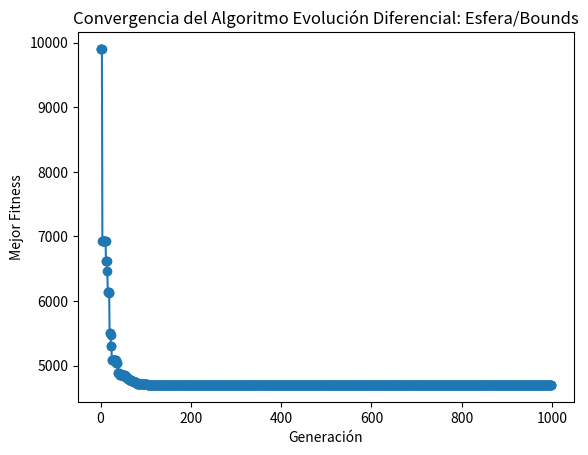

The script that saved this image:
import numpy as np
import matplotlib.pyplot as plt
from datetime import datetime

class Poblacion:
    
    def __init__(self, NP, Dim, seed=None):
        self.NP = NP
        self.Dim = Dim
        self.seed = seed
        self.individuos = self.generar_poblacion(seed)
        self.o = np.random.uniform(low=-80, high=80, size=self.Dim)
        
    def generar_poblacion(self, seed):
        if seed is not None:
            np.random.seed(seed)
        return [self.generar_individuo(self.Dim) for _ in range(self.NP)]
    
    def generar_individuo(self, Dim):
        return np.random.uniform(low=-100, high=100, size=Dim)

    def evaluar_individuo(self, individuo):
        z = individuo - self.o
        f_constante = -1400
        suma_cuadrados = np.sum(z**2)
        fitness = suma_cuadrados - f_constante
        return fitness
    
    def evaluar_poblacion(self):
        evaluaciones = [self.evaluar_individuo(individuo) for individuo in self.individuos]
        return evaluaciones

    def rest_reflex(self, valores, inf_lim, sup_lim):
        for i in range(len(valores)):
            if valores[i] < inf_lim[i]:
                valores[i] = 2 * inf_lim[i] - valores[i]
            elif valores[i] > sup_lim[i]:
                valores[i] = 2 * sup_lim[i] - valores[i]
        return valores
    
    def rest_bou(self, valores):
        return np.clip(valores, -100, 100)

    def mutacion(self, individuo, CR, F):
        r1, r2, r3 = np.random.choice(self.NP, 3, replace=False)
        jrand = np.random.randint(0, len(individuo))
        nuevo_individuo = np.copy(individuo)
        for j in range(len(individuo)):
            if np.random.rand() < CR or j == jrand:
                nuevo_individuo[j] = self.individuos[r1][j] + F * (self.individuos[r2][j] - self.individuos[r3][j])
        return nuevo_individuo

    def cruz(self, individuo1, individuo2):
        hijo = (individuo1 + individuo2) / 2
        inf_lim = np.full_like(hijo, -100)
        sup_lim = np.full_like(hijo, 100)
        hijo = self.rest_bou(hijo)
        return hijo

    def seleccion(self, CR, F):
        nueva_poblacion = []
        evaluaciones = self.evaluar_poblacion()
        for i in range(self.NP):
            individuo = self.individuos[i]
            mutado = self.mutacion(individuo, CR, F)
            cruzado = self.cruz(individuo, mutado)
            if self.evaluar_individuo(cruzado) < evaluaciones[i]:
                nueva_poblacion.append(cruzado)
            else:
                nueva_poblacion.append(individuo)
        self.individuos = nueva_poblacion


def algoritmo_evolutivo(NP, CR, F, max_gen, D):
    seed = int(datetime.now().timestamp())
    poblacion = Poblacion(NP, D, seed)
    mejor_individuo = None
    mejor_evaluacion = float('inf')
    fitness_Gen = []
    
    for i in range(max_gen):
        poblacion.seleccion(CR, F)
        evaluaciones = poblacion.evaluar_poblacion()
        mejor_individuo_idx = np.argmin(evaluaciones)
        
        if evaluaciones[mejor_individuo_idx] < mejor_evaluacion:
            mejor_individuo = poblacion.individuos[mejor_individuo_idx]
            mejor_evaluacion = evaluaciones[mejor_individuo_idx]
        
        fitness_Gen.append(mejor_evaluacion)
    
    print("fitness general")
    for i in range(len(fitness_Gen)):
        print(fitness_Gen[i])
    
    plt.plot(range(len(fitness_Gen)), fitness_Gen,  marker='o')
    plt.xlabel('Generación')
    plt.ylabel('Mejor Fitness')
    plt.title('Convergencia del Algoritmo Evolución Diferencial: Esfera/Bounds')
    plt.show()

NP = 100
CR = 0.7
F = 0.6
D = 10
max_gen = 1000

algoritmo_evolutivo(NP, CR, F, max_gen, D)
